Photos from the image-classification dataset "dataset2" in the GitHub repository matteorossil/ddpm_deblurring. Its 2 classes are: blur, sharp.

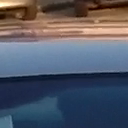
Label: sharp

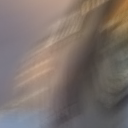
Label: blur

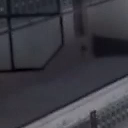
Label: sharp

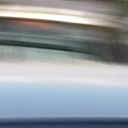
Label: blur

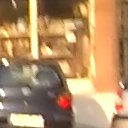
Label: sharp

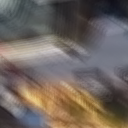
Label: blur
